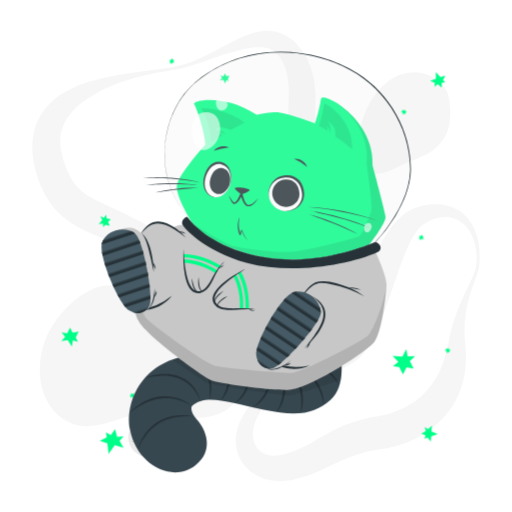
t = 0.00 s
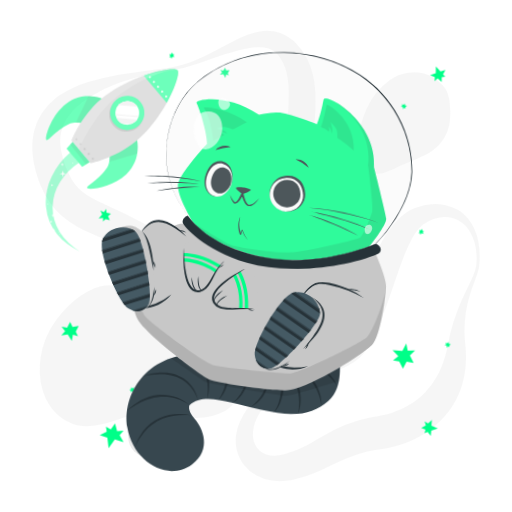
t = 0.42 s
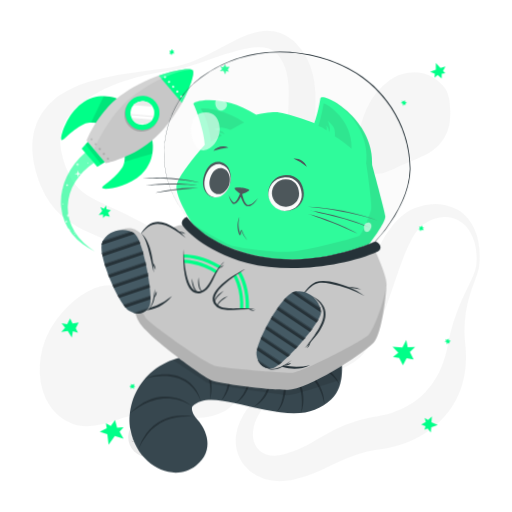
t = 0.83 s
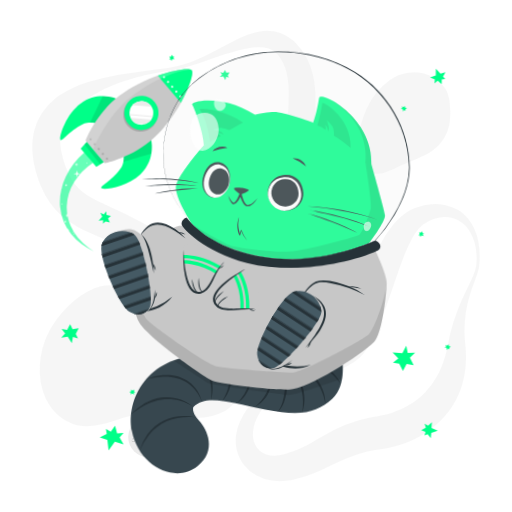
t = 1.25 s
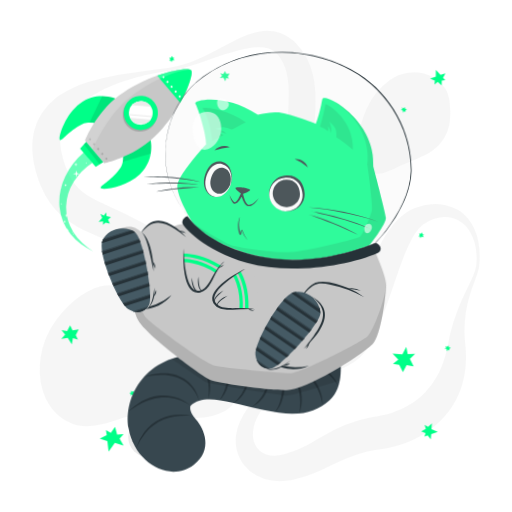
t = 1.67 s
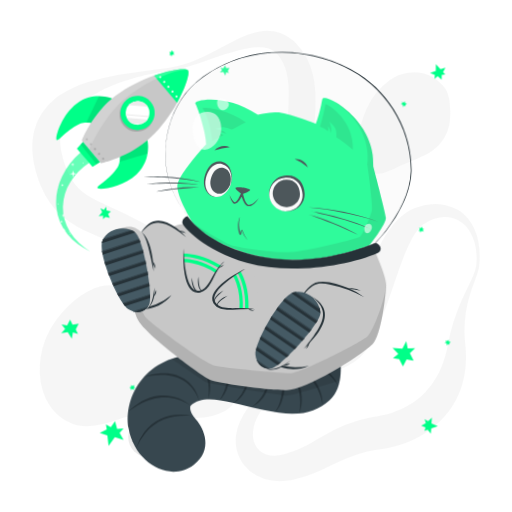
t = 2.08 s

The animated SVG that drew these frames (rendered in a browser with its animation timeline set to each time). Animation: 4 CSS @keyframes rules; one cycle of 2.50 s, repeats indefinitely.

<svg class="animated" id="freepik_stories-cat-astronaut" xmlns="http://www.w3.org/2000/svg" viewBox="0 0 500 500" version="1.1" xmlns:xlink="http://www.w3.org/1999/xlink" xmlns:svgjs="http://svgjs.com/svgjs"><style>svg#freepik_stories-cat-astronaut:not(.animated) .animable {opacity: 0;}svg#freepik_stories-cat-astronaut.animated #freepik--Stars--inject-50 {animation: 1.5s Infinite  linear floating;animation-delay: 0s;}svg#freepik_stories-cat-astronaut.animated #freepik--Rocket--inject-50 {animation: 1s 1 forwards cubic-bezier(.36,-0.01,.5,1.38) slideLeft,1.5s Infinite  linear shake;animation-delay: 0s,1s;}svg#freepik_stories-cat-astronaut.animated #freepik--Cat--inject-50 {animation: 1.5s Infinite  linear wind;animation-delay: 0s;}            @keyframes floating {                0% {                    opacity: 1;                    transform: translateY(0px);                }                50% {                    transform: translateY(-10px);                }                100% {                    opacity: 1;                    transform: translateY(0px);                }            }                    @keyframes slideLeft {                0% {                    opacity: 0;                    transform: translateX(-30px);                }                100% {                    opacity: 1;                    transform: translateX(0);                }            }                    @keyframes shake {                10%, 90% {                    transform: translate3d(-1px, 0, 0);                  }                  20%, 80% {                    transform: translate3d(2px, 0, 0);                  }                  30%, 50%, 70% {                    transform: translate3d(-4px, 0, 0);                  }                  40%, 60% {                    transform: translate3d(4px, 0, 0);                  }            }                    @keyframes wind {                0% {                    transform: rotate( 0deg );                }                25% {                    transform: rotate( 1deg );                }                75% {                    transform: rotate( -1deg );                }            }        </style><g id="freepik--background-complete--inject-50" class="animable" style="transform-origin: 250.016px 249.976px;"><g id="elc1nnhp7b7vt"><g style="opacity: 0.4; transform-origin: 250.016px 249.976px;" class="animable" id="elma85fwc6ufh"><path d="M465,259.53a58.69,58.69,0,0,0-1.64-22.65c-2.07-7.23-5.91-14-11.37-18.5a30.17,30.17,0,0,0-4.27-3A26.54,26.54,0,0,0,433.32,212c-6.57.36-12.9,2.84-18.65,6.42-.35.22-.75.46-1.05.67l-.83.62c-.54.45-1.08.87-1.6,1.36a28.7,28.7,0,0,0-3,3.18,51.87,51.87,0,0,0-5.34,7.87,145.7,145.7,0,0,0-8.72,19.08c-5.23,13.58-9.83,28.06-15,42.71q-1.92,5.5-4,11c-1.37,3.7-2.85,7.4-4.39,11.12a163.29,163.29,0,0,1-11.06,22.44c-1.16,1.89-2.4,3.79-3.84,5.69-.72,1-1.51,1.92-2.34,2.86s-1.7,1.79-2.59,2.62a50,50,0,0,1-11.5,7.9c-7.92,4.06-15.82,6.24-23.44,8.5s-15.08,4.27-22.23,6.94a100.34,100.34,0,0,0-20.18,10,65.45,65.45,0,0,0-16.09,14.78C253,403.56,249.53,410,248,416.47a32.69,32.69,0,0,0-.93,9.45,21.93,21.93,0,0,0,2.08,8.21,18.34,18.34,0,0,0,11.1,9.62,24.81,24.81,0,0,0,7.62,1.21,34.09,34.09,0,0,0,8.21-1c.69-.17,1.39-.37,2.08-.58l2.48-.74q2.47-.78,4.88-1.66c3.22-1.2,6.38-2.52,9.51-4,6.27-3,12.53-6.79,19.48-10.82a175.7,175.7,0,0,1,22.76-11.41,137.13,137.13,0,0,1,25.27-7.25c1.07-.23,2.13-.37,3.2-.55l2.86-.46c1.58-.27,3.18-.58,4.79-.93,3.2-.71,6.39-1.58,9.5-2.6,12.49-4.11,23.74-10.62,32.3-19.81a76.88,76.88,0,0,0,11.34-15.52,79.75,79.75,0,0,0,4.41-9.1,98.93,98.93,0,0,0,3.54-9.9c1-3.42,1.91-6.94,2.64-10.55.35-1.69.72-3.91,1.1-5.91s.84-4.07,1.32-6.08a177,177,0,0,1,7.38-23.37c2.91-7.53,6.3-14.75,9.7-21.84,1.7-3.55,3.4-7.07,5-10.6A42,42,0,0,0,465,259.53Zm3,.32a31.4,31.4,0,0,1-1.34,6c-.58,1.93-1.27,3.79-1.94,5.64-1.36,3.71-2.77,7.34-4,11s-2.41,7.38-3.38,11.1-1.71,7.5-2.33,11.26a114.77,114.77,0,0,0-1.22,22.62c.07,1.87.21,3.74.35,5.59s.38,3.58.55,5.79a117.2,117.2,0,0,1,.38,12.75,92.87,92.87,0,0,1-4.32,26.08A81,81,0,0,1,438,402.16a89.87,89.87,0,0,1-20.26,19.12A102.07,102.07,0,0,1,393.3,433.6a109.21,109.21,0,0,1-13,3.66c-2.22.49-4.45.89-6.73,1.22l-5.51.81A122.71,122.71,0,0,0,348.08,444a157,157,0,0,0-19.7,8.26c-6.83,3.3-14.25,7.1-22.34,10.25a123.93,123.93,0,0,1-12.42,4.16c-2.12.58-4.24,1.09-6.37,1.57l-3.21.65c-1.21.22-2.43.42-3.66.57a53.27,53.27,0,0,1-15.12-.16,45.32,45.32,0,0,1-14.85-5,39.74,39.74,0,0,1-12.19-10.31,37.07,37.07,0,0,1-6.92-14.13,39.88,39.88,0,0,1-.8-14.89,48.05,48.05,0,0,1,3.78-13.41A74.59,74.59,0,0,1,249,390.48a93.18,93.18,0,0,1,9.3-8.39,106.82,106.82,0,0,1,10.21-7c14.07-8.5,29.49-13.37,43.64-19.52,7.05-3,13.84-6.48,19.17-10.73a33.42,33.42,0,0,0,6.55-6.93c.41-.61.8-1.24,1.16-1.87s.67-1.25,1-1.94c.67-1.38,1.3-2.9,1.9-4.5,1.21-3.19,2.26-6.67,3.24-10.22s1.92-7.19,2.88-10.88l2.82-11.16c.95-3.75,1.92-7.53,3-11.31,4.18-15.12,9-30.47,16.5-45.45a110.34,110.34,0,0,1,14-21.78c1.49-1.71,3-3.39,4.72-5a52.89,52.89,0,0,1,5.39-4.64,46.53,46.53,0,0,1,6.22-4,33.61,33.61,0,0,1,3.42-1.64l1.78-.7c.58-.21,1.08-.36,1.62-.54a62.41,62.41,0,0,1,13.22-2.78,47.8,47.8,0,0,1,13.66.61,39.3,39.3,0,0,1,12.7,4.82,36.37,36.37,0,0,1,5.39,3.91,38.63,38.63,0,0,1,4.57,4.66A50.66,50.66,0,0,1,467.2,236,81.6,81.6,0,0,1,468,259.85Z" style="fill: rgb(235, 235, 235); transform-origin: 349.331px 334.594px;" id="elp9h41pjg1s" class="animable"></path><path d="M166.66,65.81a101.46,101.46,0,0,0,25.67-7.6c8.26-3.52,16.21-7.77,24.22-12.09,4-2.13,8-4.34,12.22-6.41a123.29,123.29,0,0,1,13-5.79,61.91,61.91,0,0,1,14.87-3.65,38.72,38.72,0,0,1,17.28,2c1.46.52,2.87,1.22,4.31,1.87s2.72,1.57,4.06,2.41,2.5,1.85,3.71,2.83,2.24,2.08,3.34,3.14a60.21,60.21,0,0,1,10.2,14.11,69.76,69.76,0,0,1,5.94,16,98.18,98.18,0,0,1,2.38,15.9,203.82,203.82,0,0,1-.54,29.44l-1.11,13.66c-.18,2.23-.3,4.43-.45,6.62l-.19,3.26-.13,3.22a123.37,123.37,0,0,0,.19,12.51,68.87,68.87,0,0,0,1.71,11.73,71.64,71.64,0,0,0,4.14,11.75c1.76,4,3.78,8,5.95,12.06,4.36,8.09,9.31,16.17,14.13,24.51l3.58,6.32c1.16,2.15,2.3,4.3,3.4,6.52a96.35,96.35,0,0,1,5.8,13.85A49.19,49.19,0,0,1,347,259.33a35.27,35.27,0,0,1-3.62,15.38,40.18,40.18,0,0,1-4.08,6.52l-2.39,2.91c-.82.92-1.67,1.75-2.5,2.63a78.78,78.78,0,0,1-11.13,9.29A75.23,75.23,0,0,1,310.4,303c-1.14.44-2.25,1-3.41,1.35l-3.48,1.18c-2.35.67-4.71,1.34-7.12,1.83A99.19,99.19,0,0,1,267.06,309a125.82,125.82,0,0,1-14.59-2.05c-4.84-.9-9.59-2.16-14.31-3.53-2.33-.74-4.7-1.42-7-2.25l-3.48-1.21-3.43-1.3q-6.87-2.67-13.49-5.83c-2.21-1.06-4.39-2.16-6.58-3.25s-4.32-2.3-6.45-3.49-4.26-2.39-6.34-3.66-4.18-2.52-6.22-3.85l-11.75-7.61c-1.91-1.23-3.85-2.4-5.77-3.61l-2.89-1.79-2.91-1.73A439.22,439.22,0,0,0,114,239.07c-8.26-3.67-16.6-7.18-25.42-11.17-4.4-2-8.92-4.19-13.59-6.8a91.12,91.12,0,0,1-14-9.65A71.11,71.11,0,0,1,48.72,198a81.82,81.82,0,0,1-8.36-15.2c-1.16-2.55-2-5.07-3-7.61-.45-1.26-.82-2.51-1.23-3.76S35.34,169,35,167.61l-1-4-.51-2-.39-2.06a72.78,72.78,0,0,1-1.23-8.32c-.13-1.41-.27-2.82-.36-4.23l0-4.33,0-2.16c0-.72.12-1.45.18-2.18l.43-4.34c.22-1.44.56-2.89.84-4.32l.46-2.14c.18-.71.42-1.41.63-2.11.44-1.4.87-2.79,1.34-4.17s1.15-2.67,1.75-4a55.42,55.42,0,0,1,9.36-14l1.36-1.53c.48-.48,1-.93,1.45-1.4,1-.92,1.94-1.86,2.94-2.73,2.07-1.61,4.07-3.33,6.23-4.7a88.55,88.55,0,0,1,13.11-7.31,127.28,127.28,0,0,1,13.52-5.14,224.45,224.45,0,0,1,27.27-6.63c2.28-.4,4.54-.87,6.82-1.2s4.52-.81,6.8-1.13,4.54-.69,6.8-1l6.79-1Zm.5,3c-9,1.3-17.89,2.93-26.68,5l-3.29.79-3.27.87c-2.18.56-4.34,1.22-6.49,1.87-4.32,1.26-8.56,2.74-12.75,4.3A146.65,146.65,0,0,0,90.78,93a108.41,108.41,0,0,0-10.62,7.18,75.94,75.94,0,0,0-9,8.29c-1.42,1.41-2.54,3-3.78,4.48l-1.61,2.34c-.26.38-.54.76-.79,1.15l-.68,1.21a38.5,38.5,0,0,0-4.1,9.76c-.19.84-.38,1.67-.61,2.48l-.38,2.54c-.06.42-.15.83-.18,1.26l-.06,1.3c0,.86-.11,1.7-.11,2.57l.09,2.63c0,.44,0,.86.05,1.31l.16,1.35.29,2.67.54,2.73A78,78,0,0,0,63,159.38c.27.92.66,1.9,1,2.87s.74,1.95,1.14,2.89c.82,1.83,1.58,3.73,2.47,5.42a54.58,54.58,0,0,0,5.63,9.31A42.14,42.14,0,0,0,80.24,187c5.22,4.24,12.4,8,20.49,11.77,4,1.91,8.19,3.82,12.46,5.79s8.53,4,12.82,6.15A409.24,409.24,0,0,1,175.91,240l3,2,3,2.08c2,1.4,3.94,2.76,5.88,4.19l11.31,8.35c3.61,2.64,7.26,5.2,10.93,7.73l5.57,3.68c1.87,1.19,3.73,2.39,5.62,3.56,3.79,2.27,7.58,4.57,11.47,6.63l2.9,1.58,2.93,1.49c1.95,1,3.94,1.91,5.92,2.86a133.9,133.9,0,0,0,24.48,8.6,90.51,90.51,0,0,0,12.61,2.05,66.52,66.52,0,0,0,12.62,0,56.85,56.85,0,0,0,23.75-7.39,57.63,57.63,0,0,0,10.08-7.57c.75-.74,1.56-1.46,2.27-2.21l2-2.29a31.11,31.11,0,0,0,3.22-5A23.74,23.74,0,0,0,338.09,259a35.3,35.3,0,0,0-2.58-12.13,76.55,76.55,0,0,0-6-11.79c-2.38-3.82-5-7.57-7.8-11.26-5.56-7.39-11.64-14.6-17.59-22.28-3-3.87-5.9-7.87-8.66-12.15a92.73,92.73,0,0,1-7.58-13.93c-4.39-10.42-6.09-20.95-6.82-31.09-1.32-20.22,1.26-38.83.89-55.51-.18-8.32-1.09-16-3.51-22.8a43.65,43.65,0,0,0-4.89-9.69,22.85,22.85,0,0,0-6.63-6.75,22.61,22.61,0,0,0-9.57-3.27,47.48,47.48,0,0,0-12,.26,115.67,115.67,0,0,0-12.8,2.59c-4.29,1.17-8.61,2.46-12.89,3.9-8.6,2.8-17.14,6-25.82,8.86A160.69,160.69,0,0,1,167.16,68.78Z" style="fill: rgb(235, 235, 235); transform-origin: 189.255px 169.728px;" id="elvcglqxrm5ae" class="animable"></path><path d="M208.2,406a64,64,0,0,1-8.81,1.6c-1.42.19-2.79.29-4.18.41s-2.74.16-4.08.18c-2.7.11-5.32,0-7.94-.05-10.41-.41-20.36-2-30.17-3.52l-3.48-.53-1.54-.22-1.57-.12c-1.06-.11-2.16-.07-3.24-.1s-2.21.09-3.34.18-2.25.2-3.4.38-2.28.35-3.44.58c-2.29.46-4.63,1-6.94,1.61-9.34,2.46-18.57,6.11-28.87,8.47a52.69,52.69,0,0,1-16.63,1.26,38.62,38.62,0,0,1-8.82-1.94,40,40,0,0,1-4.23-1.75c-.69-.34-1.4-.67-2.06-1l-2-1.15a52.13,52.13,0,0,1-7.21-5.37c-1.15-1-2.23-2.19-3.34-3.31s-2-2.41-3-3.65-1.73-2.54-2.58-3.86c-.43-.65-.77-1.32-1.12-2l-1.07-2-.52-1-.43-1-.86-2.07a38.74,38.74,0,0,1-1.51-4.18,68.26,68.26,0,0,1-3-16.93,82.76,82.76,0,0,1,.91-16.62A81.33,81.33,0,0,1,44,332.36c.5-1.26,1-2.52,1.55-3.77s1.17-2.46,1.76-3.68,1.22-2.42,1.9-3.59,1.31-2.36,2.06-3.51a103.5,103.5,0,0,1,21-24.07A82.86,82.86,0,0,1,85,284.87a52.47,52.47,0,0,1,14.24-5.47,34.19,34.19,0,0,1,15.48.36,58.23,58.23,0,0,1,14.5,6.16,154,154,0,0,1,25.22,18.86c3.87,3.49,7.5,7.12,11,10.84a7.84,7.84,0,0,0,1.08,1l.9.79c.7.47,1.23,1,2,1.45l1,.7c.36.22.73.42,1.07.66.66.47,1.5.85,2.2,1.3a92.5,92.5,0,0,0,10.65,5l6.37,2.51,3.41,1.33,3.56,1.48c2.41,1,4.95,2.19,7.53,3.46a74.57,74.57,0,0,1,8,4.77,50.15,50.15,0,0,1,8,6.82,42.21,42.21,0,0,1,6.66,9.25l.69,1.28.59,1.31c.38.88.78,1.76,1.12,2.66a43.38,43.38,0,0,1,1.57,5.36l.56,2.67.34,2.6a47.21,47.21,0,0,1,.33,5.09c0,.45,0,.79,0,1.3,0,.69,0,1.36-.08,2a24.38,24.38,0,0,1-.61,4.18c-.08.34-.16.69-.25,1l-.34,1.07c-.23.7-.49,1.39-.75,2.09a29.72,29.72,0,0,1-2.06,3.87c-.4.59-.81,1.16-1.23,1.72-.21.29-.43.58-.64.83l-.67.74c-.44.48-.9,1-1.36,1.42s-.91.81-1.38,1.21-.94.77-1.41,1.12l-1.36.94c-.46.29-.94.62-1.38.87l-1.33.73A45.08,45.08,0,0,1,208.2,406Z" style="fill: rgb(235, 235, 235); transform-origin: 135.901px 347.498px;" id="el4r3pkdjq9oo" class="animable"></path><path d="M350.05,149.26a48.65,48.65,0,0,1-.69-9.77c.09-6.26,1.5-12,3.05-17.57a112.12,112.12,0,0,1,5.85-16.27,72.08,72.08,0,0,1,9.06-14.82,68,68,0,0,1,13-12.56A42.69,42.69,0,0,1,398.64,71a41.37,41.37,0,0,1,10.55-.22A33.83,33.83,0,0,1,419,73.41a34.31,34.31,0,0,1,7.71,4.78,68.44,68.44,0,0,1,6,5.6,22.92,22.92,0,0,1,2.6,3.43,26.19,26.19,0,0,1,1.84,3.94,43.62,43.62,0,0,1,2,8.68,74.22,74.22,0,0,1,.21,18.49A41.86,41.86,0,0,1,433.69,135a42.29,42.29,0,0,1-11.48,12.31c-4.58,3.34-10,5.73-15.23,7.91s-10.52,4.12-15.44,6.44-9.67,4.9-15.66,6.77a27.74,27.74,0,0,1-4.91,1.06,19.86,19.86,0,0,1-5.84-.09,15.29,15.29,0,0,1-7-3.42c-.48-.44-1-.92-1.42-1.39s-.83-1-1.23-1.47a24.44,24.44,0,0,1-1.86-2.95,30,30,0,0,1-1.35-2.91c-.34-.9-.72-1.89-1-2.76l-.39-1.37-.33-1.32C350.35,151,350.21,150.13,350.05,149.26Z" style="fill: rgb(235, 235, 235); transform-origin: 394.588px 120.103px;" id="elc5tvx5risfu" class="animable"></path></g></g><circle cx="144.87" cy="426.84" r="19.67" style="fill: rgb(235, 235, 235); transform-origin: 144.87px 426.84px;" id="eluj4gygxjyue" class="animable"></circle><path d="M152,415.17a4.43,4.43,0,0,1-.73,2.67,5.36,5.36,0,0,1-2.14,1.89,3.92,3.92,0,0,1-2.89.25,4.09,4.09,0,0,1-2.2-1.7,5.85,5.85,0,0,0,2.36,1.05,3.78,3.78,0,0,0,1.21,0,4,4,0,0,0,1.15-.37c.18-.09.37-.19.55-.3a5.88,5.88,0,0,0,.51-.36,5.22,5.22,0,0,0,.91-.85A6.85,6.85,0,0,0,152,415.17Z" style="fill: rgb(199, 199, 199); transform-origin: 148.023px 417.658px;" id="elpn2a41y7aco" class="animable"></path><path d="M145,416.3a2.81,2.81,0,0,1,.4-1.88,3.58,3.58,0,0,1,1.49-1.34,2.61,2.61,0,0,1,2.05-.15,2.58,2.58,0,0,1,1.47,1.25,4.45,4.45,0,0,0-1.63-.6,2.65,2.65,0,0,0-1.52.27A4.58,4.58,0,0,0,145,416.3Z" style="fill: rgb(199, 199, 199); transform-origin: 147.691px 414.544px;" id="eloamvmrityjl" class="animable"></path><path d="M144.87,436.09a2.67,2.67,0,0,1,0,1.87,3.34,3.34,0,0,1-1.14,1.6,2.61,2.61,0,0,1-1.94.52,2.67,2.67,0,0,1-1.65-.91,4.88,4.88,0,0,0,1.68.24,2.54,2.54,0,0,0,1.39-.54,3.9,3.9,0,0,0,1-1.17A5,5,0,0,0,144.87,436.09Z" style="fill: rgb(199, 199, 199); transform-origin: 142.59px 438.097px;" id="eltyoqiuym9c" class="animable"></path><path d="M140.79,438.32a1.72,1.72,0,0,1-.13-1.32,2.24,2.24,0,0,1,.79-1.15,1.79,1.79,0,0,1,1.41-.35,1.71,1.71,0,0,1,1.12.72,3.84,3.84,0,0,0-1.15-.05,2,2,0,0,0-.86.36A3.43,3.43,0,0,0,140.79,438.32Z" style="fill: rgb(199, 199, 199); transform-origin: 142.282px 436.896px;" id="elwum4lq7htpj" class="animable"></path><path d="M137.78,418.39a1.8,1.8,0,0,1,.56,1.26,1.93,1.93,0,0,1-.56,1.39,1.7,1.7,0,0,1-1.44.5,2.1,2.1,0,0,1-1.23-.59,6.52,6.52,0,0,0,1.22-.09,1.46,1.46,0,0,0,.84-.42,2,2,0,0,0,.5-.86A3.68,3.68,0,0,0,137.78,418.39Z" style="fill: rgb(199, 199, 199); transform-origin: 136.725px 419.972px;" id="elupeml114ewc" class="animable"></path><path d="M135.34,420.3a1.11,1.11,0,0,1-.49-.87,1.38,1.38,0,0,1,.39-1,1.22,1.22,0,0,1,1.08-.35,1.3,1.3,0,0,1,.84.51,6,6,0,0,0-.83.17,1,1,0,0,0-.48.27,1.67,1.67,0,0,0-.33.5A3,3,0,0,0,135.34,420.3Z" style="fill: rgb(199, 199, 199); transform-origin: 136.005px 419.181px;" id="elgjvo9parj5" class="animable"></path><path d="M151.45,439.13a1.75,1.75,0,0,1-1.09.85,1.93,1.93,0,0,1-1.48-.2,1.69,1.69,0,0,1-.83-1.28,2,2,0,0,1,.27-1.34,6.07,6.07,0,0,0,.38,1.16,1.47,1.47,0,0,0,.61.72,2,2,0,0,0,.95.27A3.83,3.83,0,0,0,151.45,439.13Z" style="fill: rgb(199, 199, 199); transform-origin: 149.739px 438.603px;" id="elni598qc35pm" class="animable"></path><path d="M149,437.23a1.14,1.14,0,0,1,.73-.69,1.35,1.35,0,0,1,1.09.13,1.23,1.23,0,0,1,.6,1,1.26,1.26,0,0,1-.29.94,6.37,6.37,0,0,0-.36-.77,1,1,0,0,0-.39-.39,1.33,1.33,0,0,0-.56-.2A2.89,2.89,0,0,0,149,437.23Z" style="fill: rgb(199, 199, 199); transform-origin: 150.213px 437.545px;" id="el5a7f0t822je" class="animable"></path><path d="M158.19,425.28a1.77,1.77,0,0,1-.42,1.32,1.91,1.91,0,0,1-1.34.67,1.75,1.75,0,0,1-1.41-.59,2,2,0,0,1-.53-1.26,6.06,6.06,0,0,0,1,.75,1.52,1.52,0,0,0,.91.24,1.94,1.94,0,0,0,.94-.31A3.33,3.33,0,0,0,158.19,425.28Z" style="fill: rgb(199, 199, 199); transform-origin: 156.344px 426.276px;" id="elczs1jfp72si" class="animable"></path><path d="M155.1,425.09a1.08,1.08,0,0,1,.21-1,1.35,1.35,0,0,1,1-.52,1.23,1.23,0,0,1,1,.46,1.26,1.26,0,0,1,.29.94,8,8,0,0,0-.73-.43,1.16,1.16,0,0,0-.54-.11,1.66,1.66,0,0,0-.58.15A3.26,3.26,0,0,0,155.1,425.09Z" style="fill: rgb(199, 199, 199); transform-origin: 156.331px 424.33px;" id="elw73oey4gwsm" class="animable"></path><path d="M132.13,429.74a1.78,1.78,0,0,1-.42,1.32,2,2,0,0,1-1.34.67,1.72,1.72,0,0,1-1.4-.59,2.1,2.1,0,0,1-.54-1.27,6.54,6.54,0,0,0,1,.75,1.57,1.57,0,0,0,.92.25,2,2,0,0,0,.94-.31A3.87,3.87,0,0,0,132.13,429.74Z" style="fill: rgb(199, 199, 199); transform-origin: 130.284px 430.736px;" id="eloupn8drvn3q" class="animable"></path><path d="M129,429.55a1.13,1.13,0,0,1,.21-1,1.36,1.36,0,0,1,1-.51,1.22,1.22,0,0,1,1,.45,1.29,1.29,0,0,1,.29.95,5.05,5.05,0,0,0-.73-.43.94.94,0,0,0-.54-.11,1.38,1.38,0,0,0-.57.15A2.74,2.74,0,0,0,129,429.55Z" style="fill: rgb(199, 199, 199); transform-origin: 130.234px 428.794px;" id="elys0i8chranb" class="animable"></path></g><g id="freepik--Stars--inject-50" class="animable" style="transform-origin: 250px 250px;"><polygon points="425.57 77.06 425.66 70.29 430.15 75.32 435 73.81 432.63 78.12 434.91 80.51 431.38 80.87 431.32 85.44 427.44 82.22 424.29 84.84 424.64 80.98 420.04 78.85 425.57 77.06" style="fill: #00FF88; transform-origin: 427.52px 77.865px;" id="elwtx8zjyqmw" class="animable"></polygon><polygon points="421.31 421.3 427.52 424 421.15 426.2 420.67 431.25 417.61 427.4 414.52 428.58 415.55 425.19 411.36 423.36 415.83 421.03 414.63 417.11 418.06 418.93 421.8 415.51 421.31 421.3" style="fill: #00FF88; transform-origin: 419.44px 423.38px;" id="elnfwxpv91xi" class="animable"></polygon><polygon points="112.15 434.73 106.03 443.16 104.84 432.87 97.41 430.47 104.21 427.15 103.46 422.12 108.21 424.8 112.34 419.1 114.37 426.58 120.66 426.08 116.78 430.63 120.68 437.38 112.15 434.73" style="fill: #00FF88; transform-origin: 109.045px 431.13px;" id="ellhb2xmftrmg" class="animable"></polygon><polygon points="389.85 358.39 393.47 365.62 397.07 358.71 403.92 359.89 400.27 352.63 405.37 347.78 398.16 348.04 396.72 340.98 392.92 348.29 383.33 347.56 388.98 353.4 383.75 357.41 389.85 358.39" style="fill: #00FF88; transform-origin: 394.35px 353.3px;" id="el3rjxyzg2rmd" class="animable"></polygon><polygon points="222.44 76.89 224.18 73.97 220.91 74.26 219.78 71.56 218.03 74.5 215.16 73.79 216.88 76.29 214.71 78.4 218.16 78.09 220.07 81.66 220.86 78.33 223.47 79.28 222.44 76.89" style="fill: #00FF88; transform-origin: 219.445px 76.61px;" id="elo4fp1stgj7k" class="animable"></polygon><polygon points="412.74 230.99 412.14 229.07 410.98 230.63 409.35 230.06 409.96 231.99 408.52 232.98 410.29 233.2 410.37 234.99 411.59 233.34 413.91 233.9 412.75 232.25 414.2 231.47 412.74 230.99" style="fill: #00FF88; transform-origin: 411.36px 232.03px;" id="elfz447majn4b" class="animable"></polygon><polygon points="438.71 343.03 440.2 341.69 438.31 341.28 438.15 339.56 436.65 340.91 435.15 340 435.68 341.71 434.09 342.51 436.08 342.95 436.53 345.3 437.56 343.56 438.87 344.56 438.71 343.03" style="fill: #00FF88; transform-origin: 437.145px 342.43px;" id="elimq5w6sx7ym" class="animable"></polygon><polygon points="395.91 110.15 397.4 108.81 395.52 108.4 395.35 106.68 393.85 108.03 392.36 107.12 392.89 108.83 391.29 109.64 393.29 110.07 393.74 112.42 394.77 110.69 396.07 111.68 395.91 110.15" style="fill: #00FF88; transform-origin: 394.345px 109.55px;" id="elmxgo2jjlu4j" class="animable"></polygon><polygon points="130.94 385.7 131.01 383.69 129.4 384.77 128.05 383.69 127.98 385.71 126.29 386.15 127.89 386.96 127.36 388.67 129.06 387.53 131.06 388.84 130.53 386.89 132.15 386.65 130.94 385.7" style="fill: #00FF88; transform-origin: 129.22px 386.265px;" id="eln636pp0wnqs" class="animable"></polygon><polygon points="168.8 58.56 167.78 56.84 167.01 58.61 165.29 58.44 166.32 60.17 165.14 61.46 166.92 61.27 167.4 63 168.21 61.12 170.6 61.14 169.1 59.79 170.33 58.7 168.8 58.56" style="fill: #00FF88; transform-origin: 167.87px 59.92px;" id="elwp4q16tqqxo" class="animable"></polygon><polygon points="73.96 329.49 76.86 323.88 70.85 324.78 68.45 319.9 65.53 325.54 60.13 324.55 63.6 328.99 59.8 333.13 66.16 332.18 70.11 338.58 71.2 332.33 76.14 333.8 73.96 329.49" style="fill: #00FF88; transform-origin: 68.33px 329.24px;" id="elefywacmxl8j" class="animable"></polygon><polygon points="103.01 219.59 107.22 220.45 105.52 216.68 108.27 214.2 104.04 213.33 103.69 209.61 101.42 212.71 98 210.99 99.8 214.98 96.34 218.75 100.64 218.31 100.59 221.81 103.01 219.59" style="fill: #00FF88; transform-origin: 102.305px 215.71px;" id="el5zxzzaz4ow" class="animable"></polygon></g><g id="freepik--Rocket--inject-50" class="animable" style="transform-origin: 122.117px 156.521px;"><path d="M114.47,97.18c-.33-.39-19.53-9.3-36.92,4-16,12.2-21.53,35.13-19.41,35.68,2.6.67,9.72-10.27,23.39-16.28,4.85-2.13,12.56,0,12.56,0Z" style="fill: #00FF88; transform-origin: 86.0883px 115.394px;" id="el794ke9f7hzx" class="animable"></path><g id="eluj3ej02em2"><path d="M94.1,120.55a30.28,30.28,0,0,0-7-1c3-6.31,8.64-18.08,12.3-25.7a35.29,35.29,0,0,1,15.09,3.28Z" style="opacity: 0.1; transform-origin: 100.795px 107.2px;" class="animable" id="eluf8bz5zje5"></path></g><path d="M146.1,134.49c.33.39,6,20.79-10,35.77C121.49,184,98,185.76,97.77,183.57c-.24-2.67,11.72-7.91,19.89-20.41,2.9-4.43,2.06-12.39,2.06-12.39Z" style="fill: #00FF88; transform-origin: 122.554px 159.423px;" id="elyc7smxcehvj" class="animable"></path><g id="ela9p9hcfz6nr"><path d="M146.85,150c-8.18,2.38-20.73,6-27.37,8a30.47,30.47,0,0,0,.24-7.21l26.38-16.28A35.11,35.11,0,0,1,146.85,150Z" style="opacity: 0.1; transform-origin: 133.431px 146.255px;" class="animable" id="ely2coxnw02si"></path></g><path d="M101.4,159.42,82.65,137.31s9.78-26.22,33-43.84c11.61-8.78,25.22-15.36,37.41-19.71,16.82-6,30.9-7.78,33.08-5.21s-1.85,16.17-10.54,31.79C169.33,111.65,160.61,124,150,134,128.87,154.07,101.4,159.42,101.4,159.42Z" style="fill: rgb(199, 199, 199); transform-origin: 134.686px 113.414px;" id="elb5zm6scrli" class="animable"></path><path d="M147,124.55A16.72,16.72,0,1,1,148.89,101,16.73,16.73,0,0,1,147,124.55Z" style="fill: rgb(166, 166, 166); transform-origin: 136.148px 111.828px;" id="elu2mph6wlnw" class="animable"></path><path d="M147.86,123a16.72,16.72,0,1,1,1.94-23.56A16.71,16.71,0,0,1,147.86,123Z" style="fill: #00FF88; transform-origin: 137.046px 110.25px;" id="elrruosc4ogko" class="animable"></path><path d="M144.56,119.08a11.6,11.6,0,1,1,1.33-16.35A11.6,11.6,0,0,1,144.56,119.08Z" style="fill: rgb(255, 255, 255); transform-origin: 137.049px 110.24px;" id="el5unkkcgw8wo" class="animable"></path><path d="M144.56,119.08a11.43,11.43,0,0,1-3.71,2.12l-9.32-.76a11.64,11.64,0,0,1-3.32-2.69,11.83,11.83,0,0,1-1.68-2.65l20.12,1.65A11.76,11.76,0,0,1,144.56,119.08Z" style="fill: rgb(235, 235, 235); transform-origin: 136.59px 118.15px;" id="el5mjrmhyz8k5" class="animable"></path><path d="M146.9,104.11l-18.57-1.51a11.43,11.43,0,0,1,1.21-1.2,11.6,11.6,0,0,1,16.35,1.33A13.15,13.15,0,0,1,146.9,104.11Z" style="fill: rgb(235, 235, 235); transform-origin: 137.615px 101.375px;" id="elwusaajlwdh" class="animable"></path><path d="M147.9,114.34l-22.21-1.81a7.12,7.12,0,0,1-.16-1l22.69,1.85C148.13,113.68,148,114,147.9,114.34Z" style="fill: rgb(235, 235, 235); transform-origin: 136.875px 112.935px;" id="elun56prwrc1h" class="animable"></path><path d="M175.62,100.34,153.08,73.76c16.82-6,30.9-7.78,33.08-5.21S184.31,84.72,175.62,100.34Z" style="fill: #00FF88; transform-origin: 169.911px 83.8739px;" id="ellot39g8lual" class="animable"></path><path d="M159.71,76a1,1,0,0,1-1.38-.12,1,1,0,0,1,1.49-1.26A1,1,0,0,1,159.71,76Z" style="fill: rgb(255, 255, 255); transform-origin: 159.131px 75.3194px;" id="elo4pr7gwdnbh" class="animable"></path><path d="M163.72,80.73a1,1,0,0,1-1.38-.11,1,1,0,1,1,1.38.11Z" style="fill: rgb(255, 255, 255); transform-origin: 163.087px 79.9556px;" id="elrbkyx5nosoh" class="animable"></path><path d="M167.73,85.46a1,1,0,0,1-1.38-.11,1,1,0,1,1,1.38.11Z" style="fill: rgb(255, 255, 255); transform-origin: 167.097px 84.6856px;" id="elmtbw4d2hzm" class="animable"></path><path d="M171.74,90.19a1,1,0,0,1-1.38-.11,1,1,0,1,1,1.38.11Z" style="fill: rgb(255, 255, 255); transform-origin: 171.107px 89.4156px;" id="eldd7615foy1a" class="animable"></path><path d="M175.75,94.92a1,1,0,1,1,.11-1.37A1,1,0,0,1,175.75,94.92Z" style="fill: rgb(255, 255, 255); transform-origin: 175.081px 94.1769px;" id="elm5txoscufm" class="animable"></path><path d="M88.06,136.79a1,1,0,1,1,.11-1.38A1,1,0,0,1,88.06,136.79Z" style="fill: rgb(166, 166, 166); transform-origin: 87.3956px 136.043px;" id="el46qriqisaot" class="animable"></path><path d="M92.07,141.52a1,1,0,1,1,.11-1.38A1,1,0,0,1,92.07,141.52Z" style="fill: rgb(166, 166, 166); transform-origin: 91.4056px 140.773px;" id="ela40y2aedwz" class="animable"></path><path d="M96.08,146.25a1,1,0,1,1,.11-1.38A1,1,0,0,1,96.08,146.25Z" style="fill: rgb(166, 166, 166); transform-origin: 95.4156px 145.503px;" id="elsljntwbnipa" class="animable"></path><path d="M100.09,151a1,1,0,1,1,.11-1.38A1,1,0,0,1,100.09,151Z" style="fill: rgb(166, 166, 166); transform-origin: 99.4256px 150.253px;" id="elwydin0ci9r" class="animable"></path><path d="M104.1,155.71a1,1,0,1,1,.11-1.38A1,1,0,0,1,104.1,155.71Z" style="fill: rgb(166, 166, 166); transform-origin: 103.436px 154.963px;" id="el63whugl4eyy" class="animable"></path><g id="elyl1v62tjqcn"><path d="M185.1,67.89c-13,.93-35.45,8.8-59.12,27.35C108.5,109,95.75,132.93,89.8,145.74l-7.15-8.43s9.77-26.23,33-43.84c11.6-8.79,25.22-15.36,37.41-19.71C168.16,68.35,181,66.39,185.1,67.89Z" style="fill: rgb(255, 255, 255); opacity: 0.2; transform-origin: 133.875px 106.571px;" class="animable" id="elm3d85k5ser"></path></g><polygon points="93.02 163.02 77.78 145.04 83.7 138.56 100.39 158.23 93.02 163.02" style="fill: #00FF88; transform-origin: 89.085px 150.79px;" id="ell7hg2ah3t7a" class="animable"></polygon><g id="elijuxejwik1i"><polygon points="100.38 158.23 96.8 160.56 81.44 141.04 83.7 138.56 100.38 158.23" style="opacity: 0.1; transform-origin: 90.91px 149.56px;" class="animable" id="elyfinre8qah"></polygon></g><g id="elu5trxq9lls"><path d="M89.67,159A61.69,61.69,0,0,0,71.8,177.12a48.82,48.82,0,0,0-7.64,24.38,44.35,44.35,0,0,0,1.59,13,46.34,46.34,0,0,0,5.39,12.22,53.18,53.18,0,0,0,8.69,10.53,68.49,68.49,0,0,0,11.06,8.39,68.91,68.91,0,0,1-12.11-7.15,55.91,55.91,0,0,1-10.29-9.88,50,50,0,0,1-10.83-26.9,56.82,56.82,0,0,1,5.57-29.26,73,73,0,0,1,18.53-23.79Z" style="fill: #00FF88; opacity: 0.6; transform-origin: 74.1906px 197.15px;" class="animable" id="ellxrxfgxg49p"></path></g><polygon points="77.58 169.85 74.8 170.36 74.18 173.3 73.56 170.36 70.78 169.85 73.54 169.17 74.18 166.4 74.81 169.17 77.58 169.85" style="fill: rgb(255, 255, 255); transform-origin: 74.18px 169.85px;" id="elo9ydvo64cu" class="animable"></polygon><polygon points="67.34 224.75 65.79 225.04 65.44 226.68 65.1 225.04 63.54 224.75 65.09 224.37 65.44 222.82 65.8 224.37 67.34 224.75" style="fill: rgb(255, 255, 255); transform-origin: 65.44px 224.75px;" id="el5vxr25qt3nc" class="animable"></polygon><polygon points="66.51 210.53 64.96 210.81 64.61 212.45 64.26 210.81 62.71 210.53 64.25 210.15 64.61 208.6 64.96 210.15 66.51 210.53" style="fill: rgb(255, 255, 255); transform-origin: 64.61px 210.525px;" id="elw5g2jr6am5" class="animable"></polygon><polygon points="75.52 160.71 73.97 161 73.62 162.64 73.28 161 71.72 160.71 73.27 160.33 73.62 158.78 73.98 160.33 75.52 160.71" style="fill: rgb(255, 255, 255); transform-origin: 73.62px 160.71px;" id="ellc4l2bl7p4r" class="animable"></polygon><path d="M71,228.29a.45.45,0,0,0,0,.9A.45.45,0,0,0,71,228.29Z" style="fill: rgb(255, 255, 255); transform-origin: 71px 228.74px;" id="eliz9dbzoo6b" class="animable"></path><path d="M83.88,158.52a.45.45,0,0,0,0,.9A.45.45,0,0,0,83.88,158.52Z" style="fill: rgb(255, 255, 255); transform-origin: 83.88px 158.97px;" id="elgmtesdkisgv" class="animable"></path><path d="M59.62,198.7a.45.45,0,0,0,0,.9A.45.45,0,0,0,59.62,198.7Z" style="fill: rgb(255, 255, 255); transform-origin: 59.62px 199.15px;" id="elk5vsxzv2mpk" class="animable"></path><path d="M70.22,226a.32.32,0,0,0,0,.64A.32.32,0,0,0,70.22,226Z" style="fill: rgb(255, 255, 255); transform-origin: 70.22px 226.32px;" id="elfvp5rxwedka" class="animable"></path><path d="M59.46,183a.32.32,0,0,0,0,.63A.32.32,0,0,0,59.46,183Z" style="fill: rgb(255, 255, 255); transform-origin: 59.46px 183.315px;" id="elshfpjty8f3" class="animable"></path><path d="M62.71,215.56a.87.87,0,0,0,0,1.73A.87.87,0,0,0,62.71,215.56Z" style="fill: rgb(255, 255, 255); transform-origin: 62.71px 216.425px;" id="elm9s5tdl5xii" class="animable"></path><path d="M63.54,180a.87.87,0,0,0,0,1.73A.87.87,0,0,0,63.54,180Z" style="fill: rgb(255, 255, 255); transform-origin: 63.54px 180.865px;" id="el5x6hwsujbxg" class="animable"></path></g><g id="freepik--Cat--inject-50" class="animable" style="transform-origin: 250.183px 255.889px;"><path d="M332.75,349s5.32,27.92-9.85,41.32-31.38,16.94-65.44,9.88-56.46-16-70.17-3.52c0,0-2.7,4.46,5.3,13.4s17.36,29.5-2,44.46c-22.82,17.64-57.52-1.18-63.64-34.81s19.11-74.9,70.36-72.62,66.53,12.53,76.17,12.82,11.11-8.11,11.11-8.11Z" style="fill: rgb(55, 71, 79); transform-origin: 229.852px 404.153px;" id="elwzxawbpc37" class="animable"></path><path d="M189.89,406.86c-17.9-1.79-35,2.51-46.49,17a76.09,76.09,0,0,0-9.2,14.75,55.7,55.7,0,0,1,8-15.71c11-15.37,29.86-20.33,47.72-16.08Z" style="fill: rgb(38, 50, 56); transform-origin: 162.06px 421.987px;" id="elgqir9kaoh54" class="animable"></path><path d="M195.67,391.78c-6.06-16.7-20.37-25.66-37.95-24.92a90.32,90.32,0,0,0-16.35,2.19,60.85,60.85,0,0,1,16.27-3.75c17.94-1.75,34.18,8.48,38,26.48Z" style="fill: rgb(38, 50, 56); transform-origin: 168.52px 378.443px;" id="elymhniip6y1" class="animable"></path><path d="M187.29,396.63c-15.79-10.72-34.32-9.87-50.49-.56-2,1.29-5.11,3.06-7,4.54-1.11.83-2.24,1.65-3.38,2.45,7.85-8,18-14.22,29.27-15.8,11.16-1.56,23.25,1.69,31.55,9.37Z" style="fill: rgb(38, 50, 56); transform-origin: 156.855px 394.969px;" id="elcf4l5cr1vq" class="animable"></path><path d="M204.49,390.39c1.76-14.17-1.14-30.11-13-39.25a51.81,51.81,0,0,0-5.14-3.59,31.42,31.42,0,0,1,5.71,2.79c13.25,8.09,16.91,26,12.42,40.05Z" style="fill: rgb(38, 50, 56); transform-origin: 196.328px 368.97px;" id="eld82a9h8pqf" class="animable"></path><path d="M215.47,391.15c7.62-11.83,9.84-25.08,2.89-37.79-.78-1.72-2-3.39-2.89-5.05a38,38,0,0,1,3.74,4.55c8.63,12.05,6.35,27.88-3.74,38.29Z" style="fill: rgb(38, 50, 56); transform-origin: 220.005px 369.73px;" id="el3mjztwdemxn" class="animable"></path><path d="M229.31,393.79a38,38,0,0,0,12.1-19.5c2-7.62.43-15.53-3.13-22.52a26.64,26.64,0,0,1,5.07,23c-2.06,7.74-6.9,15.19-14,19Z" style="fill: rgb(38, 50, 56); transform-origin: 236.715px 372.78px;" id="elitq2ey8eoi9" class="animable"></path><path d="M246.69,397.8c10.29-7.71,16.57-19.22,15.56-32.21a76,76,0,0,0-1.4-8.65,38.16,38.16,0,0,1,2,5.57c4,14-3.16,29.08-16.17,35.29Z" style="fill: rgb(38, 50, 56); transform-origin: 255.319px 377.37px;" id="eldokcsm2tqth" class="animable"></path><path d="M269.22,402.27c2.83-2.47,4-6.27,5.18-9.72,3.12-10.61,3.84-22.4-.9-32.67,6.95,9.42,6.37,22.66,2.37,33.19-1.48,3.43-3.23,7.34-6.65,9.2Z" style="fill: rgb(38, 50, 56); transform-origin: 274.019px 381.075px;" id="elr7cldfhgsb" class="animable"></path><path d="M293.51,403.38c2.34-13.47-.24-30-9.32-40.55a41.2,41.2,0,0,0-4.42-4.34,27.6,27.6,0,0,1,5.12,3.65c10.5,9.55,13.63,28.26,8.62,41.24Z" style="fill: rgb(38, 50, 56); transform-origin: 287.808px 380.935px;" id="elk3mndw1g9z" class="animable"></path><path d="M283.56,354.56c18.18,4.63,33.23,21.68,32.66,40.89-2.71-19.09-15.4-33.16-32.66-40.89Z" style="fill: rgb(38, 50, 56); transform-origin: 299.898px 375.005px;" id="elgp92b7rxjbd" class="animable"></path><path d="M284.61,351.77c18.6-2.84,39.33,6.72,46.87,24.45-10.41-16.25-27.93-24.11-46.87-24.45Z" style="fill: rgb(38, 50, 56); transform-origin: 308.045px 363.748px;" id="elhi7vifjztk5" class="animable"></path><g id="el3fyklzvwjhx"><path d="M332.76,370.9c-18.06,6.13-47.44,15.75-52.49,15.35-5.43-.44-75-10.71-78.45-12.7-2.8-1.65-22.43-15-33.56-22.55a77.58,77.58,0,0,1,29.06-3.94c51.25,2.29,66.54,12.53,76.18,12.82s11.11-8.1,11.11-8.1L332.75,349A68,68,0,0,1,332.76,370.9Z" style="opacity: 0.1; transform-origin: 250.951px 366.602px;" class="animable" id="el1xz3rhk6jkg"></path></g><path d="M184.77,219.69a83.73,83.73,0,0,0-9.53,0,26.08,26.08,0,0,0-6,2.29s-9.53-6.53-18.17-4.58-21.7,19.22-23.11,33.34-.53,48.51,7.41,63,62.27,53.81,70.21,57.34,56.46,10.05,75.15,9.7,70.55-32.73,83.79-45.69c8.47-8.29,12.7-49.22,12.88-57.51s-12.18-35.1-12.18-35.1Z" style="fill: rgb(199, 199, 199); transform-origin: 252.404px 298.915px;" id="elnafcaw5j88c" class="animable"></path><g id="elk3i2eidum7s"><path d="M377.41,277.55c-.18,8.3-4.41,49.22-12.88,57.5-13.24,13-65.1,45.35-83.79,45.7s-67.22-6.17-75.15-9.71-62.28-42.86-70.22-57.32c-4.65-8.48-6.87-23.8-7.64-37.88,1.25,8.69,11.65,30.33,15,35s57.05,44.2,67.87,46.65,63.53,6.84,73.63,6.77,69.73-31.34,75-36.41S375.52,294.46,377.41,277.55Z" style="opacity: 0.1; transform-origin: 252.57px 328.302px;" class="animable" id="eley8bjlazfx6"></path></g><path d="M187.18,216.92s-15.29-24.22-14.58-35.28,32.69-47.51,45.16-57.15,41.63-14.82,51.51-14.82,38,10.84,38,10.84,3.24-7.57,6.18-24c1.37-7.7,52.69,19.75,50.33,65.15,0,0,12,44.15,12.7,50.06s-15.75,27.09-15.75,27.09a198.57,198.57,0,0,1-35.12,10.33c-21.12,4.23-45.27,7.07-76.14.25C204.23,239.38,187.18,216.92,187.18,216.92Z" style="fill: #00FF88; transform-origin: 274.539px 174.354px;" id="elt998yzq7v8" class="animable"></path><path d="M200.39,141.44c.2-10.6-8.62-36.59-10.86-40s29.8-10.49,61.12,10.63Z" style="fill: #00FF88; transform-origin: 220.034px 119.473px;" id="elfgeo5mwu7pi" class="animable"></path><g id="elekobpc8xhid"><path d="M206.41,137.92s-2.15-21.52-9.91-31.66c-1.3-1.7,22.23-.93,42.43,13.21,0,0-7.92,4.21-13.44,7.3,0,0-4.14-2-7.34-2.18s-8.29,1.55-8.29,1.55,6,1.22,7.59,2.24A9.68,9.68,0,0,1,220,131a18.11,18.11,0,0,0-3.89-1.53,9.56,9.56,0,0,0-3.31.52,6.19,6.19,0,0,1,4.34,2.19S208.76,136.55,206.41,137.92Z" style="opacity: 0.1; transform-origin: 217.689px 121.766px;" class="animable" id="ellzip6lesb7q"></path></g><g id="elesr80t8k8e"><path d="M311.43,123.33s3.93-13.12,5-21.88c.26-2.12,28.49,14.29,27.34,43.93,0,0-10.72-8.82-16.19-12,0,0,.27-5.91-1.23-8.73s-5.56-6.35-5.56-6.35,2,5.82,1.94,7.67a9.44,9.44,0,0,1-1,3.53,17.94,17.94,0,0,0-.66-4.12A9.51,9.51,0,0,0,319,122.8a6.17,6.17,0,0,1,.32,4.85A21.38,21.38,0,0,0,311.43,123.33Z" style="opacity: 0.1; transform-origin: 327.617px 123.324px;" class="animable" id="el3mijd4prols"></path></g><g id="elcdj5bbaifqd"><path d="M360.77,238.8a199,199,0,0,1-35.12,10.34c-21.12,4.22-45.26,7.06-76.14.24-43.87-9.7-61.24-31.06-62.28-32.39,3.8,4,31.66,20.32,38.55,22.6s45.69,8.11,62.12,6,60.34-12.87,63.34-15.16S361.45,210,362.7,205,358,160.16,358,160.16s6.74-36.84-33.17-61.86c15.36,8,40.64,31.18,39,63.35,0,0,12,44.15,12.7,50.07S360.77,238.8,360.77,238.8Z" style="opacity: 0.1; transform-origin: 281.891px 175.889px;" class="animable" id="elzaoywok7uor"></path></g><path d="M216,158.26c-8.32-2-14.55,5.22-16.94,14.93-1.94,7.86,1,17.11,9,19.07s15.25-6.25,17.07-13.63S225.06,160.48,216,158.26Z" style="fill: rgb(38, 50, 56); transform-origin: 212.119px 175.24px;" id="elqjmekkcsjoc" class="animable"></path><path d="M216.32,160.49c-7.82-1.93-13.68,4.91-15.92,14-1.82,7.39,1,16.07,8.47,17.92s14.33-5.87,16-12.81S224.82,162.58,216.32,160.49Z" style="fill: rgb(255, 255, 255); transform-origin: 212.654px 176.425px;" id="elogddirie699" class="animable"></path><path d="M217.67,164.3c-6.12-1.51-10.71,3.84-12.47,11-1.42,5.79.76,12.59,6.64,14s11.22-4.6,12.55-10S224.32,165.93,217.67,164.3Z" style="fill: rgb(38, 50, 56); transform-origin: 214.813px 176.776px;" id="eleao272ju7s" class="animable"></path><path d="M279.35,171.17c11.13-.56,17.16,7.71,17.65,17.69.4,8.09-5.8,16.68-16.48,17.21s-17.78-8.85-18.16-16.44S267.25,171.77,279.35,171.17Z" style="fill: rgb(38, 50, 56); transform-origin: 279.68px 188.617px;" id="el6nxypnq7yd5" class="animable"></path><path d="M278.38,173.31c10.46-.52,16.13,7.25,16.59,16.64.38,7.6-5.45,15.67-15.49,16.17s-16.71-8.32-17.07-15.45S267,173.88,278.38,173.31Z" style="fill: rgb(255, 255, 255); transform-origin: 278.69px 189.713px;" id="elwhx91o5ql3c" class="animable"></path><path d="M278.85,175.22c8.55-.42,13.17,5.92,13.55,13.58A12.83,12.83,0,0,1,279.75,202c-8.2.41-13.64-6.78-13.93-12.61A13.5,13.5,0,0,1,278.85,175.22Z" style="fill: rgb(38, 50, 56); transform-origin: 279.104px 188.609px;" id="els0usvupevnp" class="animable"></path><path d="M243.75,185.67c-.27,1-7.12,4.08-7.85,4s-6.63-4.86-6.66-5.94,5.92-.66,7.43-.45S244,184.65,243.75,185.67Z" style="fill: rgb(38, 50, 56); transform-origin: 236.499px 186.346px;" id="elb9890ti1t1o" class="animable"></path><path d="M223.52,190.57c.84,1.63,1.69,3.24,2.67,4.75a11.37,11.37,0,0,0,1.62,2,1.74,1.74,0,0,0,.83.48,1.72,1.72,0,0,0,.87-.28,6.69,6.69,0,0,0,1.7-1.7,18.4,18.4,0,0,0,1.38-2.22,39.15,39.15,0,0,0,2.24-4.83l1.15-3,.66,3.2a38.68,38.68,0,0,0,1.83,6.23,16,16,0,0,0,1.41,2.84,5,5,0,0,0,2,2l.3.1.3,0a4.21,4.21,0,0,0,.71,0,5.55,5.55,0,0,0,1.45-.38,12.47,12.47,0,0,0,2.76-1.62,32.42,32.42,0,0,0,4.79-4.59,24.74,24.74,0,0,1-4.23,5.26,12.85,12.85,0,0,1-2.83,2,5.06,5.06,0,0,1-3.73.52,6.17,6.17,0,0,1-2.89-2.4,17.83,17.83,0,0,1-1.69-3.08,36.37,36.37,0,0,1-2.06-6.55l1.81.15a35.7,35.7,0,0,1-2.46,5.05,21.46,21.46,0,0,1-1.64,2.34,7.2,7.2,0,0,1-2.32,1.95,2.91,2.91,0,0,1-1.75.31,2.86,2.86,0,0,1-1.45-1,11.08,11.08,0,0,1-1.54-2.42A29.88,29.88,0,0,1,223.52,190.57Z" style="fill: rgb(38, 50, 56); transform-origin: 237.855px 193.624px;" id="elcluzdrw0y5s" class="animable"></path><path d="M195.25,178.14c-4.61-.86-9.24-1.56-13.88-2.16s-9.3-1.13-14-1.45c-2.33-.22-4.66-.35-7-.5s-4.67-.22-7-.28c-4.68-.18-9.36-.12-14.06-.1,2.34-.19,4.68-.39,7-.49s4.69-.15,7-.14c4.7,0,9.39.23,14.08.57s9.35.93,14,1.68c2.32.37,4.63.79,6.93,1.24S193,177.5,195.25,178.14Z" style="fill: rgb(38, 50, 56); transform-origin: 167.28px 175.579px;" id="elo81kmcczp9k" class="animable"></path><path d="M193.06,180.64c-2.11-.13-4.22-.26-6.33-.34s-4.22-.19-6.33-.25c-4.21-.13-8.43-.23-12.65-.18-2.11,0-4.22,0-6.33,0l-6.33.2-3.16.12-3.16.19c-2.11.07-4.21.31-6.33.41,4.18-.66,8.39-1.17,12.61-1.44s8.46-.43,12.7-.46,8.47.13,12.69.41S188.88,180,193.06,180.64Z" style="fill: rgb(38, 50, 56); transform-origin: 167.75px 179.838px;" id="eljl017vm1au" class="animable"></path><path d="M194,183.4c-1.76.11-3.52.21-5.28.36s-3.51.24-5.26.41c-3.5.32-7,.62-10.5,1s-7,.8-10.47,1.25-7,1-10.47,1.43q2.56-.63,5.16-1.18c1.73-.33,3.46-.67,5.2-1,3.47-.62,7-1.07,10.48-1.47s7-.66,10.55-.8S190.45,183.22,194,183.4Z" style="fill: rgb(38, 50, 56); transform-origin: 173.01px 185.565px;" id="el83cvicgnyo6" class="animable"></path><path d="M300.8,202.16c2.91,0,5.82.23,8.72.43s5.8.54,8.69.89c5.79.7,11.54,1.65,17.26,2.76s11.4,2.46,17,4.06c2.81.77,5.59,1.64,8.36,2.52,1.39.43,2.76.93,4.13,1.42l4.11,1.48c-5.58-1.65-11.14-3.34-16.79-4.72-2.81-.73-5.64-1.39-8.46-2.06s-5.68-1.25-8.53-1.78c-5.69-1.18-11.42-2.12-17.17-3S306.6,202.65,300.8,202.16Z" style="fill: rgb(38, 50, 56); transform-origin: 334.935px 208.94px;" id="elpww38ppubg" class="animable"></path><path d="M302.56,205.88c5.21.7,10.37,1.69,15.5,2.8s10.21,2.43,15.28,3.83,10.06,3,15,4.81,9.81,3.76,14.59,5.91c-2.48-.86-4.9-1.86-7.39-2.68l-3.71-1.31L348.1,218c-2.48-.83-5-1.6-7.48-2.4s-5-1.5-7.54-2.19c-5-1.47-10.1-2.78-15.18-4q-3.82-.94-7.65-1.81C307.7,207,305.13,206.42,302.56,205.88Z" style="fill: rgb(38, 50, 56); transform-origin: 332.745px 214.555px;" id="eljsnt4lb2ux" class="animable"></path><path d="M300.54,208.88c4.26,1,8.44,2.32,12.59,3.71s8.24,2.95,12.31,4.56,8.08,3.38,12,5.27c2,.93,3.94,1.92,5.9,2.89s3.87,2,5.78,3.1c-4-1.77-8-3.61-12-5.33s-8-3.44-12.07-5.06-8.12-3.21-12.2-4.75c-2-.78-4.1-1.51-6.16-2.24S302.61,209.57,300.54,208.88Z" style="fill: rgb(38, 50, 56); transform-origin: 324.83px 218.645px;" id="elqr5u6u4vapg" class="animable"></path><path d="M208.76,147.15c3.32-4.31,10-5.61,14.79-3.27a55.39,55.39,0,0,0-14.79,3.27Z" style="fill: rgb(38, 50, 56); transform-origin: 216.155px 144.94px;" id="elzwgidtzdfk" class="animable"></path><path d="M300,162.93A55.83,55.83,0,0,0,287,155c5.33-.63,11.19,2.76,12.92,7.91Z" style="fill: rgb(38, 50, 56); transform-origin: 293.5px 158.927px;" id="el9z0f6m74xai" class="animable"></path><path d="M241.24,234a32.66,32.66,0,0,1-5-9.36.32.32,0,0,0-.59,0c-.25.74-.95,2.81-1,3.13-.08-.2-.15-.4-.22-.6q-.35-1-.6-2.07a25.69,25.69,0,0,1-.67-4.26,24.94,24.94,0,0,1,.05-4.32c.14-1.45.46-2.87.72-4.31,0-.06-.11-.09-.13,0a17.28,17.28,0,0,0-1.29,4.36,23.65,23.65,0,0,0-.36,4.35,22.14,22.14,0,0,0,.47,4.37c.16.75.35,1.49.58,2.22a6.45,6.45,0,0,0,.9,2c.3.39.92,0,1-.36,0-.24.81-3.12.94-3.54a21.86,21.86,0,0,0,5,8.51C241.12,234.27,241.33,234.12,241.24,234Z" style="fill: rgb(38, 50, 56); transform-origin: 236.705px 223.168px;" id="elmw9worl7rze" class="animable"></path><path d="M369.06,246c-29.33,13.15-85.5,22.23-127.8,10.76s-62.66-35.28-63.37-38.09,1.76-6,4.83-6.93h0c1.42,1.8,2.91,3.54,4.45,5.21,13.76,14.94,40.95,32,84.53,36,42.84,4,84.18-12,94.59-16.33C370.35,236.27,374.58,243.5,369.06,246Z" style="fill: rgb(38, 50, 56); transform-origin: 274.733px 236.869px;" id="el4w5z9g3xnck" class="animable"></path><path d="M266.19,353.78a60.5,60.5,0,0,0,36.18,3c-11.33,5.64-25.86,4.22-36.18-3Z" style="fill: rgb(38, 50, 56); transform-origin: 284.28px 357.012px;" id="el415g3e3uwso" class="animable"></path><path d="M293.49,292.83c2.83-7,7.65-14.08,14.84-17.29,9.61-3,22.65,1.42,31.68,5a76.11,76.11,0,0,1,16.05,8.87,117.58,117.58,0,0,0-34-12.22c-4.65-.72-9.66-1.47-14.07.37-6.38,3.21-11,9.11-14.47,15.26Z" style="fill: rgb(38, 50, 56); transform-origin: 324.775px 283.688px;" id="eli8oxuttzhwf" class="animable"></path><path d="M339.63,281.19a18.31,18.31,0,0,1,13,2,111.6,111.6,0,0,0-13-2Z" style="fill: rgb(38, 50, 56); transform-origin: 346.13px 281.98px;" id="elyi59d0r14h" class="animable"></path><path d="M302.88,288c10.61,7.17,15.09,10.84,14.36,22.83-.64,10.42-29.11,43.64-47.41,49.39a12.4,12.4,0,0,1-9.63-.69Z" style="fill: rgb(199, 199, 199); transform-origin: 288.758px 324.441px;" id="ell4ih8ogjwtb" class="animable"></path><path d="M287,285.21c-12.54,3.35-38.41,50.35-36.81,61.72,1.27,9.06,7.62,14,15.57,12.76,9.47-1.51,47.49-44.21,47.52-54.35C313.32,294.05,300.49,281.61,287,285.21Z" style="fill: rgb(69, 90, 100); transform-origin: 281.7px 322.228px;" id="ell4jwwwdbfx" class="animable"></path><path d="M313.29,305.3l-28.44-19.16a9,9,0,0,1,2.17-.93,8.67,8.67,0,0,1,.88-.21,6.68,6.68,0,0,1,.73-.14l24.09,16.2c.07.26.13.51.18.78A15.11,15.11,0,0,1,313.29,305.3Z" style="fill: rgb(38, 50, 56); transform-origin: 299.07px 295.08px;" id="elxcdnevzwezd" class="animable"></path><path d="M312.9,301.84,287.9,285a6.68,6.68,0,0,1,.73-.14l.78-.12,23.07,15.53a7.19,7.19,0,0,1,.24.79C312.79,301.32,312.85,301.57,312.9,301.84Z" style="fill: rgb(55, 71, 79); transform-origin: 300.4px 293.29px;" id="elm9crxxeoorj" class="animable"></path><path d="M310.47,312.69c-.08.16-.17.31-.27.47-.42.73-.88,1.49-1.38,2.27l-32.27-21.72c.6-.7,1.19-1.37,1.77-2l.37-.39Z" style="fill: rgb(38, 50, 56); transform-origin: 293.51px 303.375px;" id="elnz2aj8j7oh9" class="animable"></path><path d="M310.73,312.24c-.08.15-.17.3-.26.45s-.17.31-.27.47l-31.88-21.45.37-.39c.13-.13.25-.27.38-.39Z" style="fill: rgb(55, 71, 79); transform-origin: 294.525px 302.045px;" id="elfi125ojra7l" class="animable"></path><path d="M304.43,321.79l-.32.43c-.52.69-1.05,1.4-1.6,2.11L270,302.43l1.52-2.18.31-.42Z" style="fill: rgb(38, 50, 56); transform-origin: 287.215px 312.08px;" id="elkvzqvev4l5q" class="animable"></path><path d="M304.74,321.36c-.11.14-.21.29-.31.43l-.32.43-32.63-22,.31-.42.3-.44Z" style="fill: rgb(55, 71, 79); transform-origin: 288.11px 310.79px;" id="elo1wkkxjme2r" class="animable"></path><path d="M297.66,330.38c-.11.14-.22.28-.35.42-.55.68-1.14,1.36-1.72,2l-31.47-21.19c.45-.76.9-1.52,1.36-2.27.1-.15.18-.3.28-.46Z" style="fill: rgb(38, 50, 56); transform-origin: 280.89px 320.84px;" id="el6340apkdpf8" class="animable"></path><path d="M298,330l-.34.41c-.11.14-.22.28-.35.42l-31.83-21.42c.1-.15.18-.3.28-.46l.29-.45Z" style="fill: rgb(55, 71, 79); transform-origin: 281.74px 319.665px;" id="elz7pbbzthtk" class="animable"></path><path d="M290.45,338.69c-.13.12-.25.26-.37.39-.6.66-1.21,1.32-1.82,2l-29.41-19.8c.4-.78.81-1.56,1.23-2.36.09-.15.16-.31.26-.46Z" style="fill: rgb(38, 50, 56); transform-origin: 274.65px 329.77px;" id="el6z23jyrd74v" class="animable"></path><path d="M290.8,338.29c-.11.14-.23.26-.35.4s-.25.26-.37.39l-30-20.19c.09-.15.16-.31.26-.46a3.67,3.67,0,0,1,.25-.48Z" style="fill: rgb(55, 71, 79); transform-origin: 275.44px 328.515px;" id="elapengskzpa8" class="animable"></path><path d="M282.8,346.68l-.39.38q-1,1-2,1.89L254.2,331.27c.33-.82.68-1.64,1.06-2.48.07-.17.15-.33.21-.5Z" style="fill: rgb(38, 50, 56); transform-origin: 268.5px 338.62px;" id="el26469v51y37" class="animable"></path><path d="M283.18,346.31l-.38.37-.39.38-27.15-18.27c.07-.17.15-.33.21-.5s.15-.31.22-.48Z" style="fill: rgb(55, 71, 79); transform-origin: 269.22px 337.435px;" id="elppanbmiq3yh" class="animable"></path><path d="M274.54,354.27l-.43.36c-.77.61-1.51,1.2-2.2,1.71L250.6,342c.18-.85.42-1.76.7-2.72l.16-.53Z" style="fill: rgb(38, 50, 56); transform-origin: 262.57px 347.545px;" id="el8synma68x4u" class="animable"></path><path d="M275,353.92l-.42.35-.43.36L251.3,339.28l.16-.53c0-.17.11-.35.17-.53Z" style="fill: rgb(55, 71, 79); transform-origin: 263.15px 346.425px;" id="eljs8g3ia7ln" class="animable"></path><path d="M263.31,359.88c-.34,0-.67,0-1,0a12.39,12.39,0,0,1-10.25-6.9c-.16-.3-.31-.62-.45-.94Z" style="fill: rgb(38, 50, 56); transform-origin: 257.46px 355.96px;" id="elixbec9zj7vo" class="animable"></path><path d="M264.23,359.86c-.31,0-.62,0-.92,0s-.67,0-1,0l-10.25-6.9c-.16-.3-.31-.62-.45-.94s-.25-.59-.37-.89Z" style="fill: rgb(55, 71, 79); transform-origin: 257.735px 355.495px;" id="eli489hobv0pd" class="animable"></path><path d="M304.74,289.25c19.05,10,14.58,25.5,3.08,39.66a107.52,107.52,0,0,1-10.55,11.4c3.14-4.11,6.35-8.14,9.3-12.33,10.41-14.75,15-26.67-1.83-38.73Z" style="fill: rgb(38, 50, 56); transform-origin: 307.506px 314.78px;" id="elmoftccj49we" class="animable"></path><path d="M302.79,333.22a9.32,9.32,0,0,1-3.42,7.09,49.75,49.75,0,0,1,3.42-7.09Z" style="fill: rgb(38, 50, 56); transform-origin: 301.08px 336.765px;" id="el9gm35tlamk6" class="animable"></path><path d="M260.2,359.51c7.65,2.59,15.35-1.77,21.62-5.85.95-.59,1.85-1.27,2.79-1.89a35.42,35.42,0,0,1-11.15,7.63c-4.14,1.71-9.21,2.43-13.26.11Z" style="fill: rgb(38, 50, 56); transform-origin: 272.405px 356.376px;" id="elgf4ylmjcg5c" class="animable"></path><path d="M284.19,354.56a7.49,7.49,0,0,1-6.64,2.38,17.86,17.86,0,0,1,1.66-.7c1.63-.59,3.26-1.23,5-1.68Z" style="fill: rgb(38, 50, 56); transform-origin: 280.88px 355.79px;" id="el6szsirh2jox" class="animable"></path><path d="M134.2,302.59a60.36,60.36,0,0,0,33.59-13.77c-7.53,10.17-21.12,15.5-33.59,13.77Z" style="fill: rgb(38, 50, 56); transform-origin: 150.995px 295.866px;" id="elftalzu9hzg" class="animable"></path><path d="M136.79,229.48c8.75-16.23,20.59-16.56,34.81-6.63a46.48,46.48,0,0,1,9.94,9.35,79.37,79.37,0,0,0-10.82-8c-14.55-8.83-23.23-8.91-33.93,5.29Z" style="fill: rgb(38, 50, 56); transform-origin: 159.165px 224.19px;" id="el1d16xi80ozwh" class="animable"></path><path d="M111.76,225.52c12.17-4,17.81-5.3,26.84,2.62,7.85,6.88,16.71,49.72,10.06,67.71a12.44,12.44,0,0,1-6.44,7.2Z" style="fill: rgb(199, 199, 199); transform-origin: 131.379px 262.698px;" id="el6g0s0nnzap" class="animable"></path><path d="M99.86,236.38c-5,12,16.32,61.19,26.29,66.88,7.94,4.54,15.75,2.55,19.62-4.51,4.6-8.41-5.91-64.61-13.91-70.84C123,221,105.25,223.52,99.86,236.38Z" style="fill: rgb(69, 90, 100); transform-origin: 123.002px 264.924px;" id="el6rxbkh8crpv" class="animable"></path><path d="M131.83,227.89,99.27,238.66a9.12,9.12,0,0,1,.59-2.29c.11-.28.24-.55.37-.82a5.09,5.09,0,0,1,.34-.66l27.56-9.14c.25.1.48.21.72.33A15,15,0,0,1,131.83,227.89Z" style="fill: rgb(38, 50, 56); transform-origin: 115.55px 232.205px;" id="elqp05ga4vptp" class="animable"></path><path d="M128.85,226.08l-28.62,9.47a5.09,5.09,0,0,1,.34-.66c.12-.24.25-.48.38-.69l26.41-8.75a8.15,8.15,0,0,1,.77.3C128.38,225.85,128.61,226,128.85,226.08Z" style="fill: rgb(55, 71, 79); transform-origin: 114.54px 230.5px;" id="eljbi11bso53" class="animable"></path><path d="M136,234.65c.07.15.14.32.2.49.33.78.64,1.6.95,2.48l-36.92,12.24c-.19-.91-.36-1.78-.49-2.63,0-.17-.06-.35-.1-.53Z" style="fill: rgb(38, 50, 56); transform-origin: 118.395px 242.255px;" id="elt5mo465lcyk" class="animable"></path><path d="M135.75,234.16c.07.16.13.32.2.49s.14.32.2.49L99.69,247.23c0-.17-.06-.35-.1-.53s0-.36-.07-.54Z" style="fill: rgb(55, 71, 79); transform-origin: 117.835px 240.695px;" id="ellks5v0zxq9e" class="animable"></path><path d="M139.45,245c0,.16.09.34.14.51.24.84.47,1.69.69,2.56L103.05,260.4c-.28-.85-.55-1.7-.8-2.53,0-.18-.09-.34-.14-.51Z" style="fill: rgb(38, 50, 56); transform-origin: 121.195px 252.7px;" id="el8kq9rg9241m" class="animable"></path><path d="M139.3,244.48l.15.51c0,.16.09.34.14.51l-37.34,12.37c0-.18-.09-.34-.14-.51s-.11-.34-.17-.5Z" style="fill: rgb(55, 71, 79); transform-origin: 120.765px 251.175px;" id="elytnkd79qnam" class="animable"></path><path d="M142.1,255.6a4.37,4.37,0,0,1,.12.52c.2.87.38,1.74.56,2.62l-36,11.93c-.34-.82-.65-1.65-1-2.47-.06-.17-.13-.33-.19-.5Z" style="fill: rgb(38, 50, 56); transform-origin: 124.185px 263.135px;" id="elct4wroi44rs" class="animable"></path><path d="M142,255.08c0,.16.07.34.11.52a4.37,4.37,0,0,1,.12.52L105.8,268.2c-.06-.17-.13-.33-.19-.5s-.12-.34-.19-.51Z" style="fill: rgb(55, 71, 79); transform-origin: 123.825px 261.64px;" id="elcan2m8cah1" class="animable"></path><path d="M144.26,266.38a4.51,4.51,0,0,0,.09.53c.15.88.3,1.77.44,2.65l-33.66,11.15c-.37-.8-.74-1.6-1.11-2.42-.07-.16-.15-.32-.21-.49Z" style="fill: rgb(38, 50, 56); transform-origin: 127.3px 273.545px;" id="elfth6in9uema" class="animable"></path><path d="M144.16,265.86c0,.17.06.35.1.52a4.51,4.51,0,0,0,.09.53L110,278.29c-.07-.16-.15-.32-.21-.49a3.64,3.64,0,0,1-.22-.49Z" style="fill: rgb(55, 71, 79); transform-origin: 126.96px 272.075px;" id="elfkt70e8xuz" class="animable"></path><path d="M145.9,277.33l.06.54c.12.92.22,1.81.31,2.69l-30.05,10c-.45-.76-.89-1.55-1.32-2.36-.09-.16-.17-.32-.26-.47Z" style="fill: rgb(38, 50, 56); transform-origin: 130.455px 283.945px;" id="elmmwkputz3dg" class="animable"></path><path d="M145.84,276.79l.06.54.06.54L114.9,288.16c-.09-.16-.17-.32-.26-.47l-.25-.47Z" style="fill: rgb(55, 71, 79); transform-origin: 130.175px 282.475px;" id="elxdta5hh8slc" class="animable"></path><path d="M146.85,288.5c0,.2,0,.38,0,.56,0,1,0,1.92,0,2.79l-24.39,8.08q-.84-1-1.71-2.22c-.11-.15-.22-.29-.32-.45Z" style="fill: rgb(38, 50, 56); transform-origin: 133.64px 294.215px;" id="elttelchu86em" class="animable"></path><path d="M146.83,288c0,.19,0,.37,0,.55s0,.38,0,.56l-26.09,8.65c-.11-.15-.22-.29-.32-.45a3.76,3.76,0,0,1-.32-.46Z" style="fill: rgb(55, 71, 79); transform-origin: 133.465px 292.88px;" id="elhmazmvbq887" class="animable"></path><path d="M144.42,300.81a9.78,9.78,0,0,1-.65.77A12.37,12.37,0,0,1,132,305.47c-.33-.06-.68-.14-1-.22Z" style="fill: rgb(38, 50, 56); transform-origin: 137.71px 303.27px;" id="elf6brxmcxwq4" class="animable"></path><path d="M145,300.08c-.17.25-.36.5-.54.73a9.78,9.78,0,0,1-.65.77L132,305.47c-.33-.06-.68-.14-1-.22s-.62-.16-.93-.25Z" style="fill: rgb(55, 71, 79); transform-origin: 137.535px 302.775px;" id="elxrn0iiunann" class="animable"></path><path d="M174.32,225.75a9,9,0,0,1,7.22,2.41,39.49,39.49,0,0,1-7.22-2.41Z" style="fill: rgb(38, 50, 56); transform-origin: 177.93px 226.926px;" id="elsdyzpjnqfn" class="animable"></path><path d="M138,227.62c9.2,6,12.09,27.83,12.22,38.24-.45-1.66-.81-3.33-1.18-5-1.07-4.81-2.18-10.12-3.38-14.85a100.23,100.23,0,0,0-2.84-9.67c-1.18-3.12-2.38-6.35-4.82-8.73Z" style="fill: rgb(38, 50, 56); transform-origin: 144.11px 246.735px;" id="elmcuwtcj59y" class="animable"></path><path d="M148.74,255.92a9.3,9.3,0,0,1,3.16,7.21,51.32,51.32,0,0,1-3.16-7.21Z" style="fill: rgb(38, 50, 56); transform-origin: 150.321px 259.525px;" id="el8mpg1vn0hf9" class="animable"></path><path d="M145,301.53c4.67-5.51,5.16-12.87,6-19.73.59,6.84-.25,15.17-6,19.73Z" style="fill: rgb(38, 50, 56); transform-origin: 148.08px 291.665px;" id="elkfmebi6m1dm" class="animable"></path><path d="M152.84,283.92a7.46,7.46,0,0,1-2.52,6.6c.15-.61.36-1.16.55-1.71.61-1.62,1.19-3.28,2-4.89Z" style="fill: rgb(38, 50, 56); transform-origin: 151.611px 287.22px;" id="elwxmjinmwh7s" class="animable"></path><path d="M179.42,239c-1.24,8.46.12,43.64,12.86,46.12s13.16-16.26,27-29.71c0,0-8.87-10.36-20.43-14.85S179.42,239,179.42,239Z" style="fill: rgb(199, 199, 199); transform-origin: 199.167px 261.702px;" id="elhbxpmj234h" class="animable"></path><path d="M212.27,264c-.58.9-1.14,1.81-1.67,2.71a63.69,63.69,0,0,0-23-9.29,46.92,46.92,0,0,0-8-.76c-.1-1.09-.19-2.16-.26-3.2C185.42,253.45,197.83,254.77,212.27,264Z" style="fill: #00FF88; transform-origin: 195.805px 260.085px;" id="el7z5thgfrpss" class="animable"></path><path d="M215.57,259.45c-.67.85-1.32,1.71-1.93,2.57-15.29-9.49-28.39-10.71-34.44-10.66-.06-1.11-.1-2.19-.12-3.21C185.6,248.06,199.4,249.31,215.57,259.45Z" style="fill: #00FF88; transform-origin: 197.325px 255.083px;" id="elc7tlbevfh0h" class="animable"></path><path d="M179.1,243.18c.92,10.37,2.4,51.62,20.73,38.65,2.68-2.22,4.57-5.42,6.4-8.58,3.54-6.38,7.08-13.35,13.05-17.87a39.13,39.13,0,0,0-6.64,8.77c-4.6,7.37-7.31,19.38-16.87,21.86-17.2,3.5-17.1-31.92-16.67-42.83Z" style="fill: rgb(38, 50, 56); transform-origin: 199.133px 264.716px;" id="elns73vtlos2s" class="animable"></path><path d="M213.64,262a46.81,46.81,0,0,1,5.22-3.47,7.74,7.74,0,0,1-5.22,3.47Z" style="fill: rgb(38, 50, 56); transform-origin: 216.25px 260.265px;" id="el1nfa94nw4k9" class="animable"></path><path d="M187.29,271.73c1.29,4.44,2.06,11.58,6.63,13.77-5.4-.93-6.8-9.22-6.63-13.77Z" style="fill: rgb(38, 50, 56); transform-origin: 190.598px 278.615px;" id="eluqhjoehlwd9" class="animable"></path><path d="M193.84,270.66c.62,4.58.33,11.76,4.53,14.59-5.2-1.71-5.37-10.11-4.53-14.59Z" style="fill: rgb(38, 50, 56); transform-origin: 195.915px 277.955px;" id="elrw0im4ljp0g" class="animable"></path><path d="M243.22,261c-8,3-38,21.4-34,33.72s23.77,3.47,42.55,8a110.41,110.41,0,0,0-.44-24C249.63,266.39,243.22,261,243.22,261Z" style="fill: rgb(199, 199, 199); transform-origin: 230.539px 281.86px;" id="eltur1y93i14s" class="animable"></path><path d="M237.41,301.23c-1.07,0-2.14,0-3.19.06a63.69,63.69,0,0,0-3.13-24.17,46.27,46.27,0,0,0-3.26-7.37h0l1.35-.91.28-.18,1-.7C233.47,273.19,238.29,284.45,237.41,301.23Z" style="fill: #00FF88; transform-origin: 232.673px 284.625px;" id="el0hdptipty7ke" class="animable"></path><path d="M243,301.38c-1.07-.07-2.14-.11-3.21-.13.64-17.52-4.56-29.25-7.53-34.44h0c.27-.18.54-.34.8-.49.47-.3.94-.58,1.39-.84l.56-.34h0C238.24,270.67,243.72,283,243,301.38Z" style="fill: #00FF88; transform-origin: 237.662px 283.26px;" id="elwyttgv6a8lh" class="animable"></path><path d="M239.39,262.72c-7.77,5.4-38.68,23.82-27.26,34.71,4.06,3.8,10,3.61,15.35,3.7,7.49-.13,15.15-.23,22.56,1.13-7.53-.61-15-.09-22.52.38-5.56.21-12.3.41-16.74-3.8-13.23-13.33,18.71-31.09,28.61-36.12Z" style="fill: rgb(38, 50, 56); transform-origin: 228.829px 282.725px;" id="el0ggp1qyc2afe" class="animable"></path><path d="M242.57,301.74a43.76,43.76,0,0,1,6,1.88,7.77,7.77,0,0,1-6-1.88Z" style="fill: rgb(38, 50, 56); transform-origin: 245.57px 302.705px;" id="elhxltm9pexq" class="animable"></path><path d="M218.47,283.81c-3.25,3.28-9.1,7.44-8.78,12.5-1.83-5.17,4.72-10.43,8.78-12.5Z" style="fill: rgb(38, 50, 56); transform-origin: 213.922px 290.06px;" id="el8xhbyyle0g9" class="animable"></path><path d="M222.6,289c-3.69,2.77-10.1,6-10.53,11.07-1-5.38,6.21-9.62,10.53-11.07Z" style="fill: rgb(38, 50, 56); transform-origin: 217.288px 294.535px;" id="el6tw5ptgcrs3" class="animable"></path><g id="elx8i756681mh"><path d="M187.18,216.92C171.41,199.8,161,175.76,160.6,153.54s6-45.16,20.11-62.81,57.42-49.74,121.85-37,96.9,61.84,98.31,109.24c1.12,37.68-34.58,73.69-34.58,73.69-10.4,4.33-51.74,20.29-94.58,16.33C228.13,248.93,200.94,231.86,187.18,216.92Z" style="fill: rgb(235, 235, 235); opacity: 0.2; transform-origin: 280.739px 152.215px;" class="animable" id="eloujxnq3vlpj"></path></g><path d="M187.18,216.92c-14.35-15.78-24.15-36.06-26.31-57.37-1.71-21.28,3-43.36,14.41-61.5s30.45-30.63,50.15-38.57C264.5,43.9,313.61,49,349.06,71.48c32,20,52.55,56.81,52.19,94.59-.45,16.19-7,31.59-15.26,45.26a156.1,156.1,0,0,1-19.5,25.48,234.34,234.34,0,0,1-45.81,13.5c-44.62,8.83-100.9.62-133.5-33.39Zm0,0c32.66,33.89,88.87,41.94,133.42,33a240.79,240.79,0,0,0,45.5-13.48,141.8,141.8,0,0,0,10.32-12.22c12.63-16.87,23.38-36.67,24.06-58.16.41-43.05-26.89-83.85-65.89-101.53-43.49-20.19-97.83-18.15-137,10.77-26.92,18.67-39.1,52.28-36.56,84.24,2.09,21.29,11.84,41.58,26.13,57.39Z" style="fill: rgb(38, 50, 56); transform-origin: 280.892px 152.047px;" id="elpnuziltzabg" class="animable"></path><g id="el8hx0uixoi4j"><g style="opacity: 0.6; transform-origin: 275.018px 161.654px;" class="animable" id="el7oerqfzdhqo"><path d="M191.35,113.33c-8.54,8.82-3.15,34.12,7.87,33.35,9-.64,14.46-10.6,15.57-17.28s-1.09-15.8-7.6-18.63C201.68,108.37,194.48,110.1,191.35,113.33Z" style="fill: rgb(255, 255, 255); transform-origin: 201.104px 128.173px;" id="elyk3g12kt2wq" class="animable"></path><path d="M212.28,97c-3.07,2.3-.94,9.35,2.84,10.67s7.74-3.21,7.09-6.17S215.06,94.93,212.28,97Z" style="fill: rgb(255, 255, 255); transform-origin: 216.546px 102.147px;" id="el5x7btnhy3ij" class="animable"></path><path d="M357.88,226.87c2.95.59,5.94-4.32,4.74-7.21s-4.79-2.07-6.17-.14S355.23,226.34,357.88,226.87Z" style="fill: rgb(255, 255, 255); transform-origin: 359.243px 222.346px;" id="elqh4r3j92vac" class="animable"></path></g></g></g><defs>     <filter id="active" height="200%">         <feMorphology in="SourceAlpha" result="DILATED" operator="dilate" radius="2"></feMorphology>                <feFlood flood-color="#32DFEC" flood-opacity="1" result="PINK"></feFlood>        <feComposite in="PINK" in2="DILATED" operator="in" result="OUTLINE"></feComposite>        <feMerge>            <feMergeNode in="OUTLINE"></feMergeNode>            <feMergeNode in="SourceGraphic"></feMergeNode>        </feMerge>    </filter>    <filter id="hover" height="200%">        <feMorphology in="SourceAlpha" result="DILATED" operator="dilate" radius="2"></feMorphology>                <feFlood flood-color="#ff0000" flood-opacity="0.5" result="PINK"></feFlood>        <feComposite in="PINK" in2="DILATED" operator="in" result="OUTLINE"></feComposite>        <feMerge>            <feMergeNode in="OUTLINE"></feMergeNode>            <feMergeNode in="SourceGraphic"></feMergeNode>        </feMerge>            <feColorMatrix type="matrix" values="0   0   0   0   0                0   1   0   0   0                0   0   0   0   0                0   0   0   1   0 "></feColorMatrix>    </filter></defs></svg>